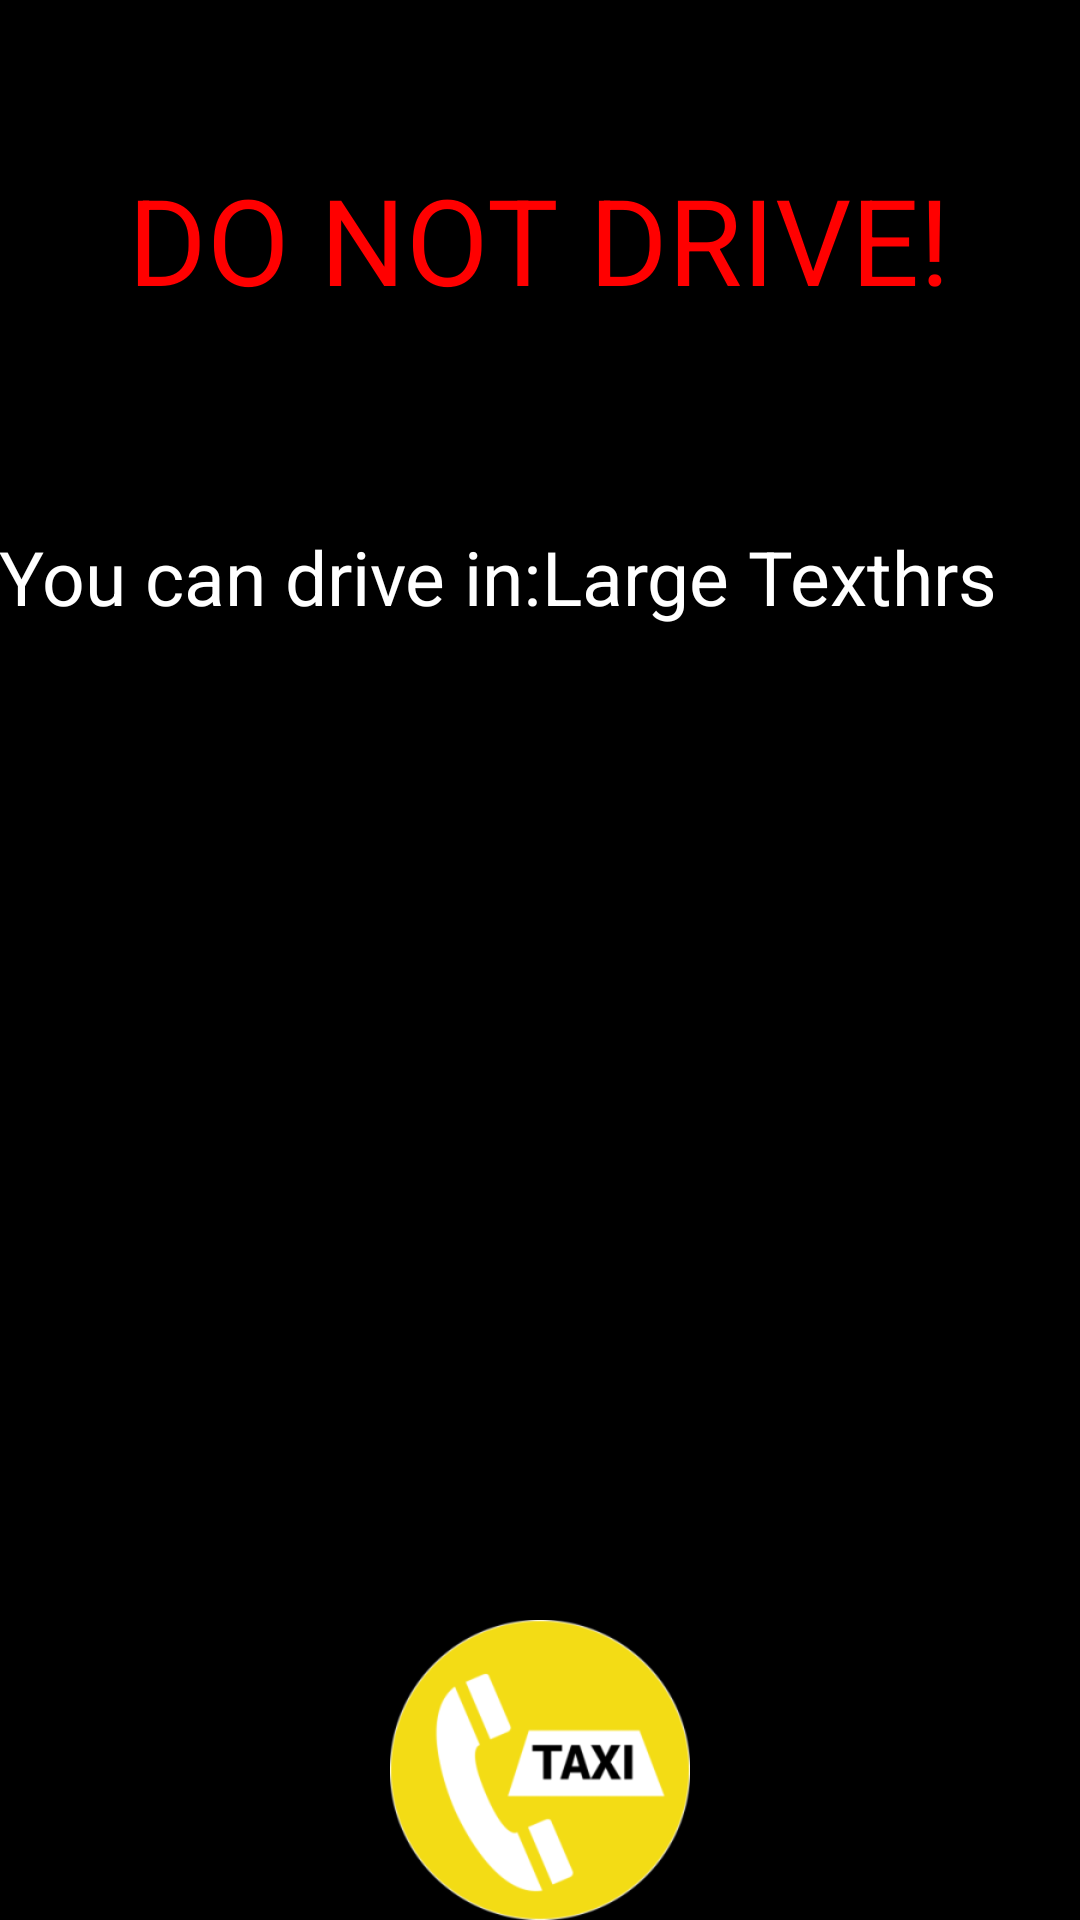

Layout XML and referenced resources for this Android screen:
<!-- AndroidManifest.xml: application theme AppTheme -->
<!-- res/layout/activity_activity__fail.xml -->
<?xml version="1.0" encoding="utf-8"?>
<RelativeLayout xmlns:android="http://schemas.android.com/apk/res/android"
    xmlns:tools="http://schemas.android.com/tools" android:layout_width="match_parent"
    android:layout_height="match_parent" android:paddingLeft="@dimen/activity_horizontal_margin"
    android:paddingRight="@dimen/activity_horizontal_margin"
    android:paddingTop="@dimen/activity_vertical_margin"
    android:background="#000000"
    android:paddingBottom="@dimen/activity_vertical_margin"
    tools:context="com.mycompany.drivesafe.Activity_Fail">

    <TextView
        android:layout_width="wrap_content"
        android:layout_height="wrap_content"
        android:textAppearance="?android:attr/textAppearanceLarge"
        android:text="DO NOT DRIVE!"
        android:textSize="40dp"
        android:textColor="#ff0000"
        android:id="@+id/textView2"
        android:layout_marginTop="53dp"
        android:layout_alignParentTop="true"
        android:layout_centerHorizontal="true" />

    <TextView
        android:layout_width="wrap_content"
        android:layout_height="wrap_content"
        android:textAppearance="?android:attr/textAppearanceLarge"
        android:text="Large Text"
        android:textSize="25dp"
        android:textColor="#ffff"
        android:id="@+id/textView3"
        android:layout_alignTop="@+id/textView4"
        android:layout_toEndOf="@+id/textView4" />

    <TextView
        android:layout_width="wrap_content"
        android:layout_height="wrap_content"
        android:textAppearance="?android:attr/textAppearanceLarge"
        android:text="You can drive in:"
        android:textSize="25dp"
        android:textColor="#ffff"
        android:id="@+id/textView4"
        android:layout_below="@+id/textView2"
        android:layout_alignParentStart="true"
        android:layout_marginTop="69dp" />

    <TextView
        android:layout_width="wrap_content"
        android:layout_height="wrap_content"
        android:textAppearance="?android:attr/textAppearanceLarge"
        android:text="hrs"
        android:textColor="#ffffff"
        android:textSize="25dp"
        android:id="@+id/textView5"
        android:layout_alignTop="@+id/textView3"
        android:layout_toEndOf="@+id/textView3" />

    <ImageButton
        android:layout_width="100dp"
        android:layout_height="100dp"
        android:id="@+id/imageButton"
        android:scaleType="fitXY"
        android:background="@drawable/taxi"
        android:clickable="true"
        android:layout_alignParentBottom="true"
        android:layout_centerHorizontal="true" />
</RelativeLayout>
<!-- resources referenced by this layout -->
<resources>
  <!-- drawable taxi: png bitmap (drawable, 16703 bytes) -->
  <style name="AppTheme" parent="Theme.AppCompat.Light.DarkActionBar">
          
          <item name="colorPrimary">@color/colorPrimary</item>
          <item name="colorPrimaryDark">@color/colorPrimaryDark</item>
          <item name="colorAccent">@color/colorAccent</item>
      </style>
  <!-- not gathered from this repository: default colours our renderer supplied (Android Studio template values) -->
  <color name="colorPrimary">#FF6200EE</color>
  <color name="colorPrimaryDark">#FF3700B3</color>
  <color name="colorAccent">#FF03DAC5</color>
</resources>
